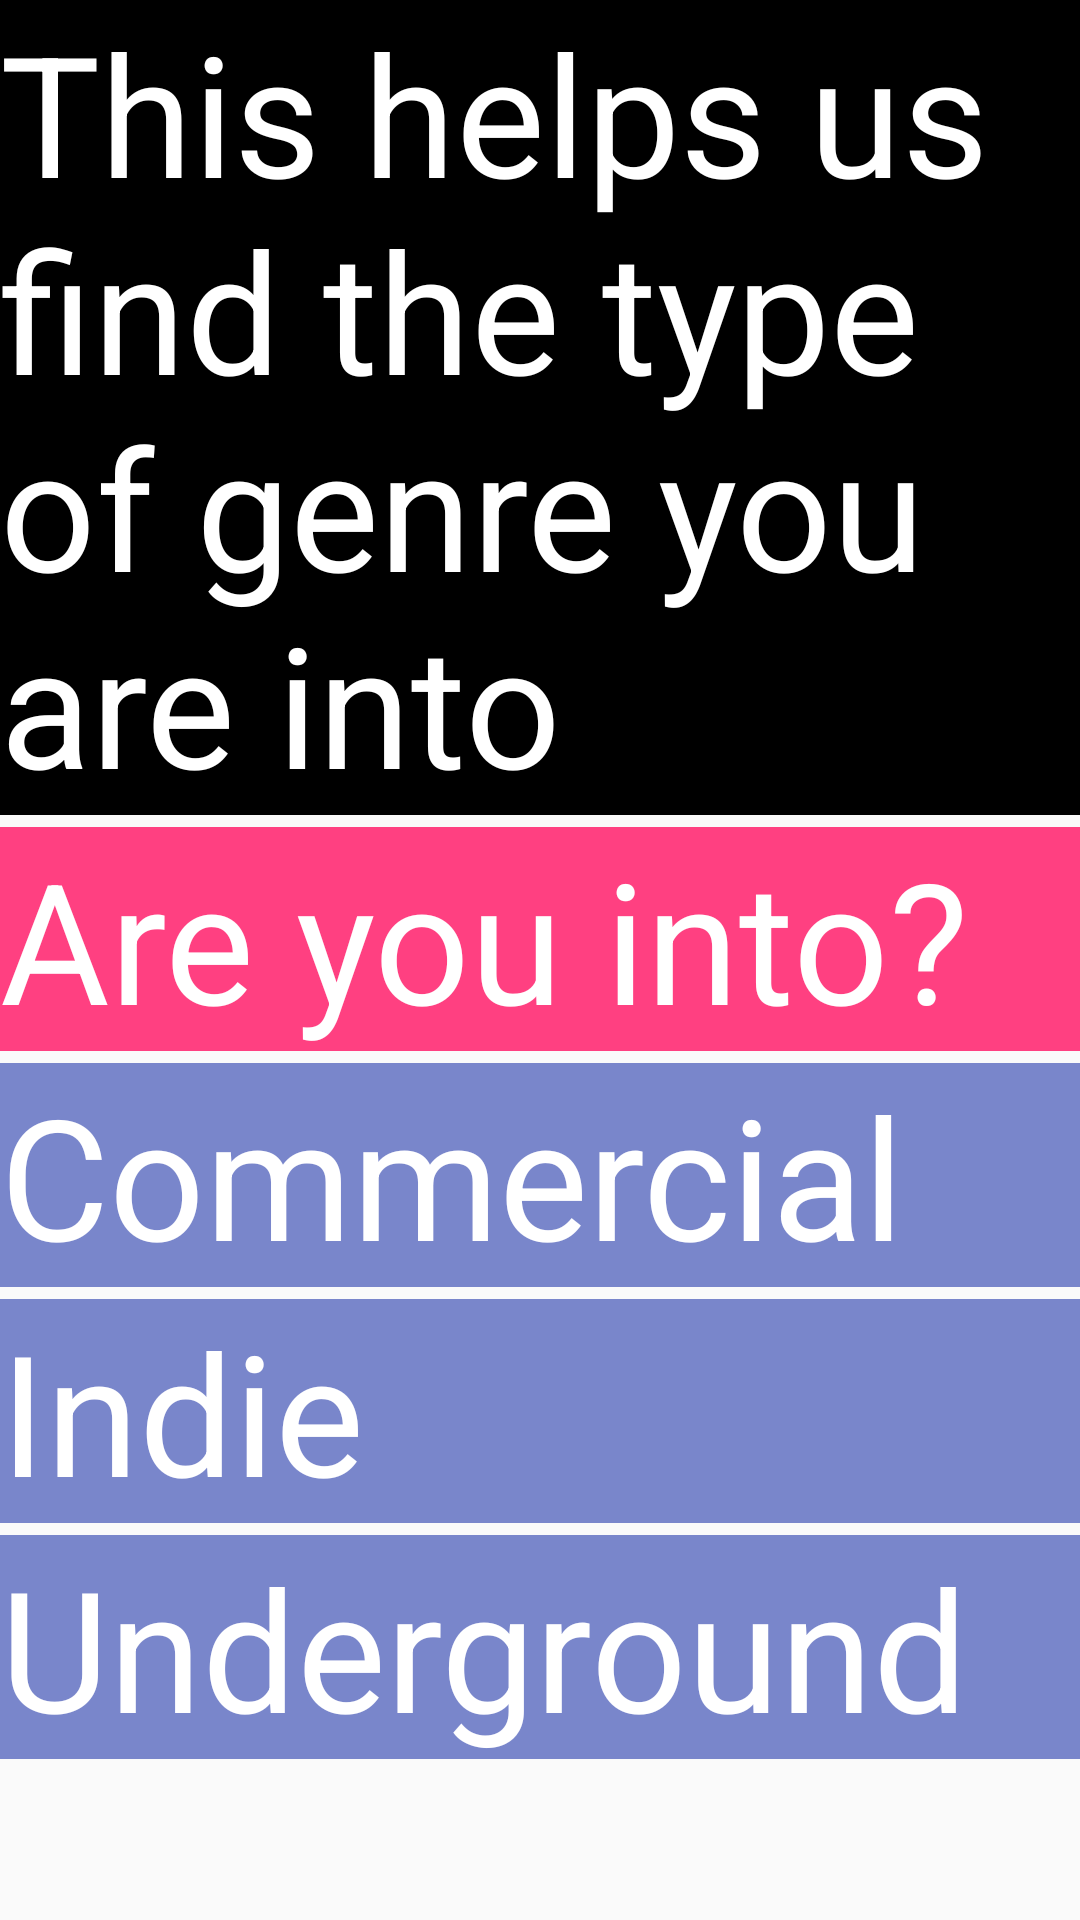

Here is an Android app screen rendered from its layout file. Give the layout XML and the strings, colors and styles it references.
<!-- AndroidManifest.xml: application theme AppTheme -->
<!-- res/layout/activity_genre.xml -->
<?xml version="1.0" encoding="utf-8"?>
<ScrollView xmlns:android="http://schemas.android.com/apk/res/android"
    xmlns:tools="http://schemas.android.com/tools"
    style="@style/AppTheme"

    tools:context="com.example.android.gotw.GenreActivity">

    <LinearLayout
        style="@style/AppTheme"
        android:orientation="vertical">

    <TextView
        style="@style/AppTheme"
        android:background="#000"
        android:text="This helps us find the type of genre you are into" />


    <TextView
        style="@style/AppTheme"
        android:background="@color/colorAccent"
        android:text="Are you into?" />

    <TextView
        style="@style/AppTheme"
        android:background="@color/colorMenu"
        android:text="Commercial"/>

    <TextView
        style="@style/AppTheme"
        android:background="@color/colorMenu"
        android:text="Indie"/>

    <TextView
        style="@style/AppTheme"
        android:background="@color/colorMenu"
        android:text="Underground"/>
    </LinearLayout>

</ScrollView>
<!-- resources referenced by this layout -->
<resources>
  <color name="colorAccent">#FF4081</color>
  <color name="colorMenu">#7986CB</color>
  <style name="AppTheme" parent="Theme.AppCompat.Light.DarkActionBar">
          
          <item name="colorPrimary">@color/colorPrimary</item>
          <item name="colorPrimaryDark">@color/colorPrimaryDark</item>
          <item name="colorAccent">@color/colorAccent</item>
          <item name="android:textSize">56sp</item>
          <item name="android:textColor">@android:color/white</item>
          <item name="android:layout_width">match_parent</item>
          <item name="android:layout_height">wrap_content</item>
          <item name="android:layout_marginBottom">4dp</item>
      </style>
  <color name="colorPrimary">#3F51B5</color>
  <color name="colorPrimaryDark">#303F9F</color>
</resources>
